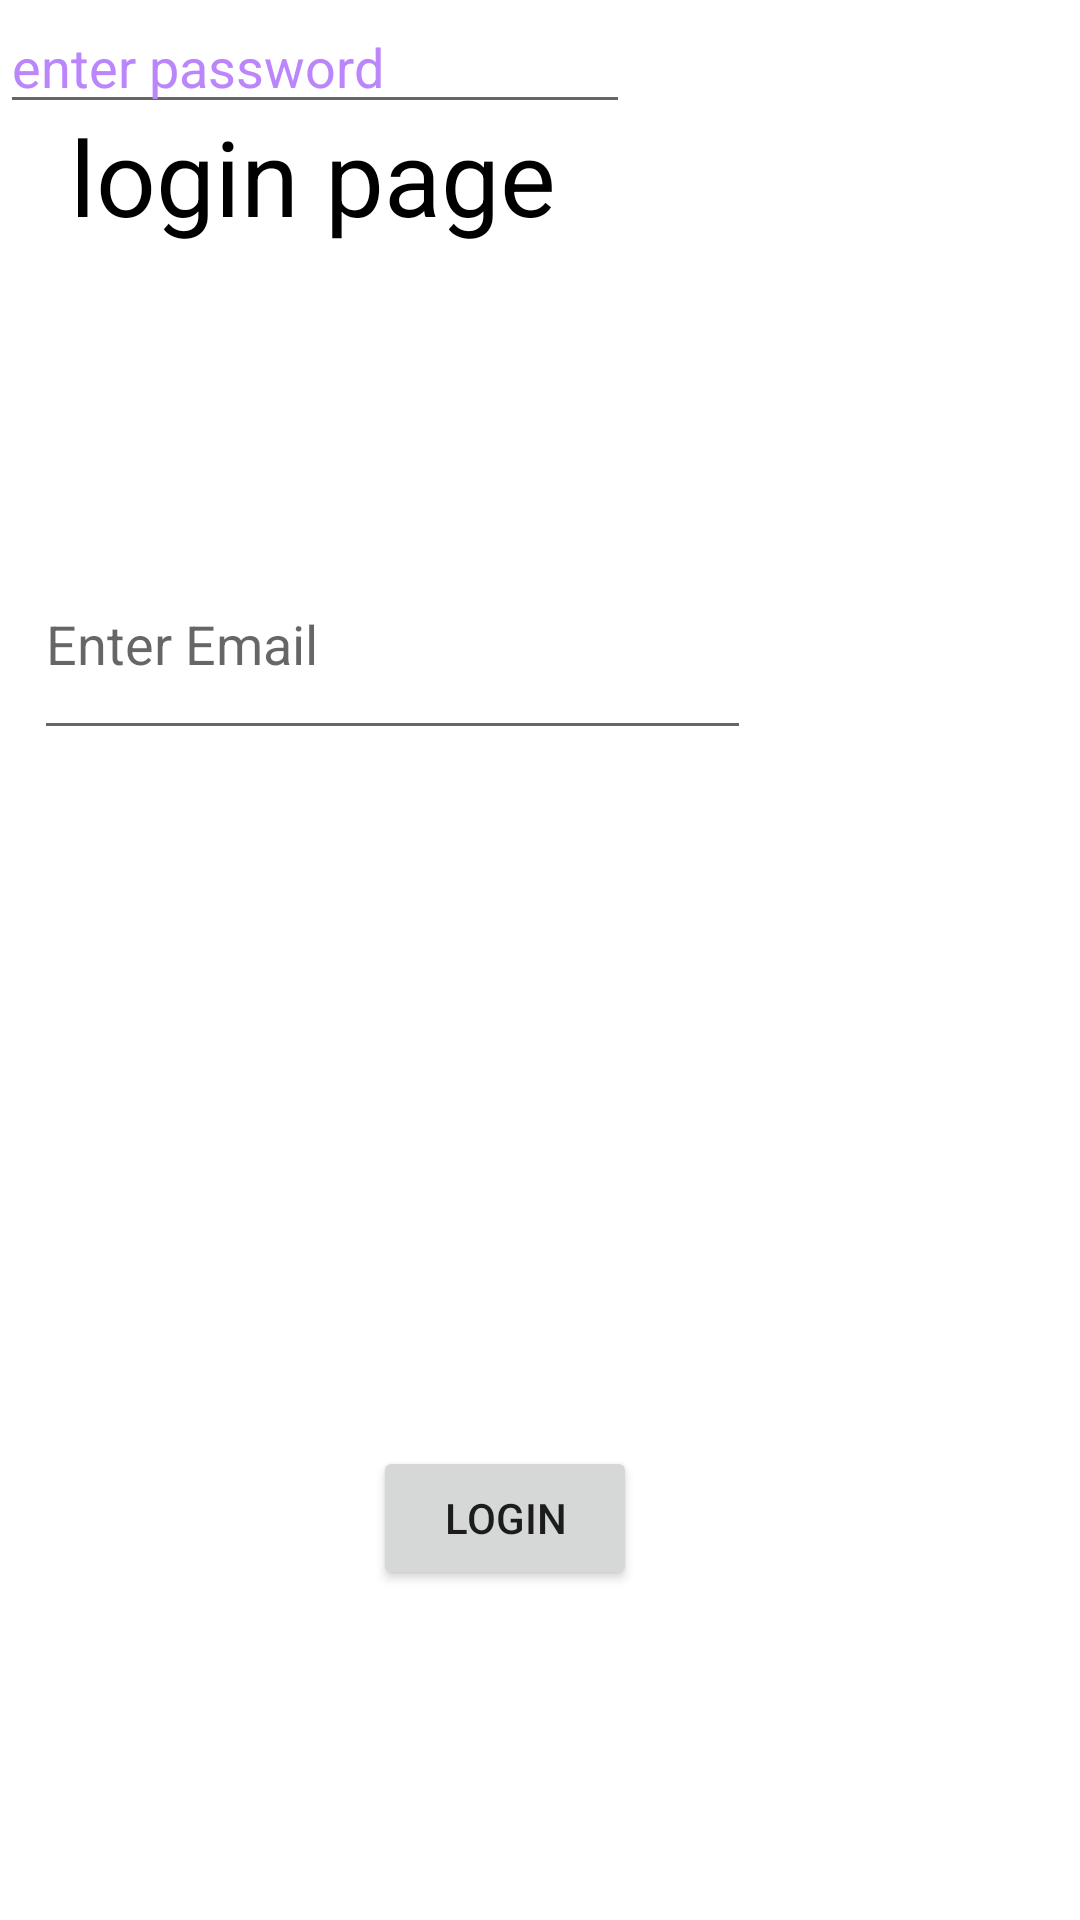

Layout XML and referenced resources for this Android screen:
<!-- AndroidManifest.xml: application theme Theme.Login_registration1 -->
<!-- res/layout/activity_loginactivity.xml -->
<?xml version="1.0" encoding="utf-8"?>
<androidx.constraintlayout.widget.ConstraintLayout xmlns:android="http://schemas.android.com/apk/res/android"
    xmlns:app="http://schemas.android.com/apk/res-auto"
    xmlns:tools="http://schemas.android.com/tools"
    android:layout_width="match_parent"
    android:layout_height="match_parent"
    tools:context=".loginactivity">

    <TextView
        android:id="@+id/txt_login"
        android:layout_width="283dp"
        android:layout_height="81dp"
        android:text="login page"
        android:textColor="@color/black"
        android:textSize="35sp"
        app:layout_constraintBottom_toBottomOf="parent"
        app:layout_constraintEnd_toEndOf="parent"
        app:layout_constraintHorizontal_bias="0.304"
        app:layout_constraintStart_toStartOf="parent"
        app:layout_constraintTop_toTopOf="parent"
        app:layout_constraintVertical_bias="0.063" />

    <EditText
        android:id="@+id/Edt_loginemail"
        android:layout_width="239dp"
        android:layout_height="74dp"
        android:layout_marginTop="176dp"

        android:ems="10"
        android:hint="Enter Email"
        android:inputType="textEmailAddress"
        android:textColor="@color/black"
        app:layout_constraintEnd_toEndOf="parent"
        app:layout_constraintHorizontal_bias="0.093"
        app:layout_constraintStart_toStartOf="parent"
        app:layout_constraintTop_toTopOf="parent" />

    <Button
        android:id="@+id/button"
        android:layout_width="wrap_content"
        android:layout_height="wrap_content"
        android:text="login"
        app:layout_constraintBottom_toBottomOf="parent"
        app:layout_constraintEnd_toEndOf="parent"
        app:layout_constraintHorizontal_bias="0.457"
        app:layout_constraintStart_toStartOf="parent"
        app:layout_constraintTop_toTopOf="parent"
        app:layout_constraintVertical_bias="0.814" />

    <EditText
        android:id="@+id/editTextTextPassword"
        android:layout_width="wrap_content"
        android:layout_height="wrap_content"
        android:ems="10"
        android:hint="enter password"
        android:inputType="textPassword"
        android:textColorHint="@color/purple_200"
        tools:layout_editor_absoluteX="26dp"
        tools:layout_editor_absoluteY="279dp" />
</androidx.constraintlayout.widget.ConstraintLayout>
<!-- resources referenced by this layout -->
<resources>
  <style name="Theme.Login_registration1" parent="Theme.MaterialComponents.DayNight.DarkActionBar">
          
          <item name="colorPrimary">@color/purple_500</item>
          <item name="colorPrimaryVariant">@color/purple_700</item>
          <item name="colorOnPrimary">@color/white</item>
          
          <item name="colorSecondary">@color/teal_200</item>
          <item name="colorSecondaryVariant">@color/teal_700</item>
          <item name="colorOnSecondary">@color/black</item>
          
          <item name="android:statusBarColor" tools:targetApi="21">?attr/colorPrimaryVariant</item>
          
      </style>
  <!-- not gathered from this repository: default colours our renderer supplied (Android Studio template values) -->
  <color name="purple_200">#FFBB86FC</color>
  <color name="purple_500">#FF6200EE</color>
  <color name="purple_700">#FF3700B3</color>
  <color name="teal_200">#FF03DAC5</color>
  <color name="teal_700">#FF018786</color>
  <color name="black">#FF000000</color>
  <color name="white">#FFFFFFFF</color>
</resources>
